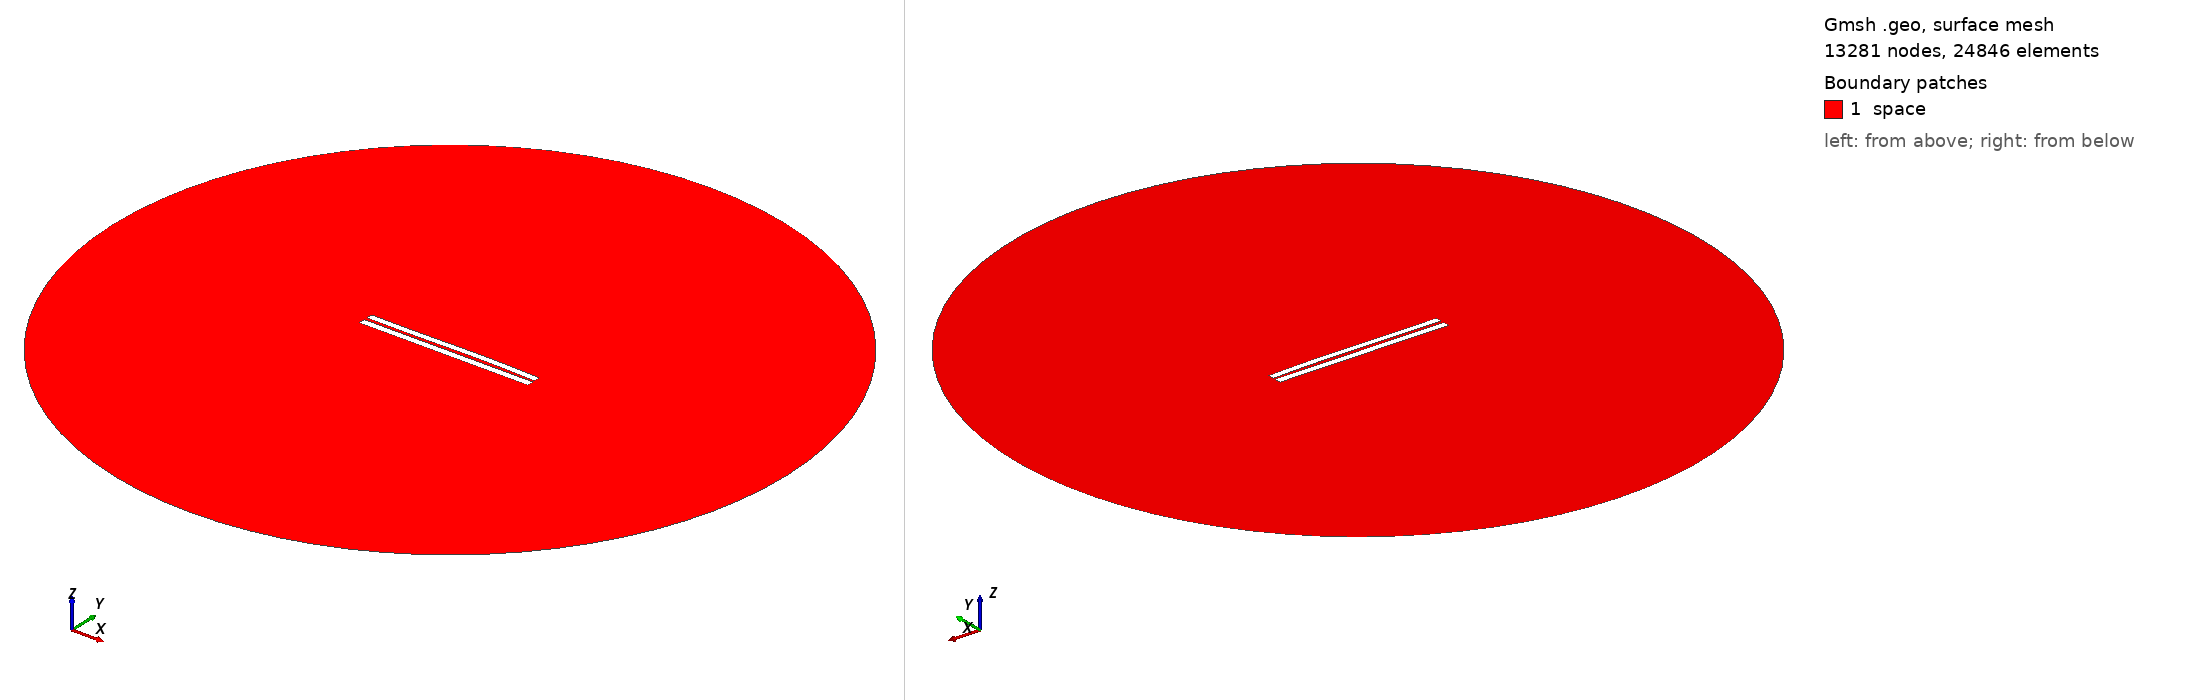

Gmsh geometry script, surface-meshed: 13281 nodes, 24846 surface elements. Boundary patches (legend numbers): 1 space. Left view from above one corner, right view from below the opposite corner. Legend entries are the model's physical surfaces. The drawing asked Gmsh for element sizes between 1% and 20% of the model's largest extent; the script's own settings can give other sizes.

=== 3978.geo (drawn) ===
//---------------------------------------
// Geometry kernel
//---------------------------------------

SetFactory("OpenCASCADE");



//---------------------------------------
// Parameters of the geometry
//---------------------------------------

// Overetch of the upper plate
overetch = 0.125;

// Distance between the plates
distance = 1.75;

// Discretization over the x axis (for the deformation)
nx = 50; 

// Length of the plate
L = 100 - overetch; 

// Number of modes
n = 4; 

// 1st mode coefficient
coeff(1) = -0.075;
beta(1) = 0.596864 * 3.1415926535 / L;

// 2nd mode coefficient
coeff(2) = 0.15;
beta(2) = 1.49418 * 3.1415926535 / L;

// 3rd mode coefficient
coeff(3) = -0.15;
beta(3) = 2.50025 * 3.1415926535 / L;

// 4th mode coefficient
coeff(4) = 0.0;
beta(4) = 3.49999 * 3.1415926535 / L;



//---------------------------------------
// Upper plate (deformed rectangle)
//---------------------------------------

// Coordiantes of the upper plate
xmin = -50;
xmax = 50 - overetch;

// Height of the upper plate
yheight = 4 - 2 * overetch;

// Indexes of the points
UpperID[] = {};
LowerID[] = {};
LeftID[] = {};
RightID[] = {};

// Point index
p = 1;

// Horizontal edges
For i In {1:nx}
    x = xmin + (i-1)*(xmax - xmin)/(nx-1);

    y_bottom = distance / 2 + overetch;
    For j In {1:n}
        C = (Cosh(beta(j)*L) + Cos(beta(j)*L)) / (Sinh(beta(j)*L) + Sin(beta(j)*L));
        y_bottom  = y_bottom + coeff(j) * (Cosh(beta(j)*(x+50)) - Cos(beta(j)*(x+50)) - C * (Sinh(beta(j)*(x+50)) - Sin(beta(j)*(x+50))));
    EndFor

    y_top = y_bottom + yheight;

    Point(p) = {x, y_top, 0, 1.0};
    UpperID[i] = p;
    p = p + 1;

    Point(p) = {x, y_bottom, 0, 1.0};
    LowerID[i] = p;
    p = p + 1;
EndFor

// Create point lists
UpperPts[] = {}; LowerPts[] = {};
For i In {1:nx}
  UpperPts[] += {UpperID[i]};
  LowerPts[] += {LowerID[i]};
EndFor

// Build splines
Spline(1) = {UpperPts[]};
Spline(2) = {LowerPts[]};
Line(3) = {LowerPts[nx-1], UpperPts[nx-1]};
Line(4) = {LowerPts[0], UpperPts[0]};

// Build the plane surface
Curve Loop(1) = {2, 3, -1, -4};
Plane Surface(1) = {1};



//---------------------------------------
// Lower plate (rectangle)
//---------------------------------------

// Vertices
Point(1001) = {-50, -1, 0, 1.0};
Point(1002) = { 50, -1, 0, 1.0};
Point(1003) = { 50,  -5, 0, 1.0};
Point(1004) = {-50,  -5, 0, 1.0};

// Edges
Line(5) = {1001, 1002};
Line(6) = {1002, 1003};
Line(7) = {1003, 1004};
Line(8) = {1004, 1001};

// Plane surface
Line Loop(2) = {5, 6, 7, 8};
Plane Surface(2) = {2}; 



//---------------------------------------
// Outer (fictious) boundary
//---------------------------------------

// Points
Point(1005) = {0, 0, 0};       // Center
Point(1006) = {200, 0, 0};     // Start point
Point(1007) = {0, 200, 0};     // 90 degrees
Point(1008) = {-200, 0, 0};    // 180 degrees
Point(1009) = {0, -200, 0};    // 270 degrees

// Circle arcs (each needs start, center, end)
Circle(9) = {1006, 1005, 1007};
Circle(10) = {1007, 1005, 1008};
Circle(11) = {1008, 1005, 1009};
Circle(12) = {1009, 1005, 1006};

// Plane surface for the entire domain
Curve Loop(3) = {9, 10, 11, 12};
Surface(3) = {3};

// Subtract the plates from the whole domain to obtain the actual domain where we want to solve the equations
BooleanDifference{ Surface{3}; Delete; }{ Surface{1}; Surface{2}; Delete; }




//---------------------------------------
// Transfinite Lines/Curves
//---------------------------------------

// Set the number of points on the boundaries
r = 7;

// Plates
Transfinite Curve {1, 2} = 50*r Using Progression 1;
Transfinite Curve {3, 4} = 2*r Using Progression 1;
Transfinite Line {5, 7} = 50*r Using Progression 1;
Transfinite Line {6, 8} = 2*r Using Progression 1;

// Outer boundary
Transfinite Line {9, 10, 11, 12} = 20 Using Progression 1;



//---------------------------------------
// Physical groups
//---------------------------------------                

// Physical curves (boundaries)
Physical Line("force_segment", 10) = {2};
Physical Line("upper_plate", 11) = {1, 3, 4};
Physical Line("lower_plate", 12) = {5, 6, 7, 8};
Physical Line("boundary", 20) = {9, 10, 11, 12};

// Physical Surfaces
Physical Surface("space", 30) = {3};



//---------------------------------------
// 6. Generate the Mesh
//---------------------------------------

// 2D mesh generation
Mesh 2;
